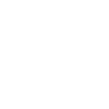
t = 0.00 s
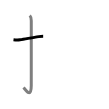
t = 1.50 s
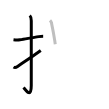
t = 3.25 s
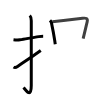
t = 4.75 s
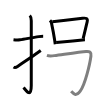
t = 6.50 s
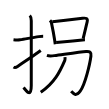
t = 8.00 s

The animated SVG that drew these frames (rendered in a browser with its animation timeline set to each time). Animation: 8 SMIL elements (animate=8); one cycle of 8.00 s.

<svg width="109px" height="109px" viewBox="0 0 px 109px" xmlns="http://www.w3.org/2000/svg" xmlns:xlink="http://www.w3.org/1999/xlink" xml:space="preserve" version="1.1"  baseProfile="full">
<path d="M13.5,39.67c2.22,0.27,4.25,0.4,6.51,0.08c4.84-0.69,12.14-2.16,18.75-3.13c1.48-0.22,2.98-0.36,4.4-0.36" style="fill:none;stroke:black;stroke-width:3;opacity:0">
  <animate attributeType="CSS" attributeName="opacity" from="0" to="1" begin="0s" dur="1s" repeatCount="0" fill="freeze" />
</path>
<path d="M29.77,15.5c1.05,1.05,1.51,2.88,1.51,5.27c0,15.23-0.01,53.21-0.01,64.65c0,14.25-6.32,3.53-7.77,2" style="fill:none;stroke:black;stroke-width:3;opacity:0">
  <animate attributeType="CSS" attributeName="opacity" from="0" to="1" begin="1s" dur="1s" repeatCount="0" fill="freeze" />
</path>
<path d="M13.54,66.96c1.21,0.79,2.61,0.44,4-0.5C23,62.75,29.5,58.58,40.75,50.5" style="fill:none;stroke:black;stroke-width:3;opacity:0">
  <animate attributeType="CSS" attributeName="opacity" from="0" to="1" begin="2s" dur="1s" repeatCount="0" fill="freeze" />
</path>
<path d="M50,20.39c0.87,0.87,1.37,1.59,1.51,2.7c1.62,7.67,2.57,13.21,3.17,17.21c0.21,1.42,0.4,2.75,0.57,3.95" style="fill:none;stroke:black;stroke-width:3;opacity:0">
  <animate attributeType="CSS" attributeName="opacity" from="0" to="1" begin="3s" dur="1s" repeatCount="0" fill="freeze" />
</path>
<path d="M52.38,21.78c8.85-1.12,23.33-2.79,30.14-3.53c3.28-0.36,5.61-0.27,4.64,3.67c-1.17,4.76-2.59,11.06-4,16.63" style="fill:none;stroke:black;stroke-width:3;opacity:0">
  <animate attributeType="CSS" attributeName="opacity" from="0" to="1" begin="4s" dur="1s" repeatCount="0" fill="freeze" />
</path>
<path d="M56.2,42.58c4.76-0.48,15.39-1.57,23.81-2.44c1.84-0.19,2.99-0.26,4.95-0.28" style="fill:none;stroke:black;stroke-width:3;opacity:0">
  <animate attributeType="CSS" attributeName="opacity" from="0" to="1" begin="5s" dur="1s" repeatCount="0" fill="freeze" />
</path>
<path d="M46.92,55.45c2.19,0.72,5.18,0.47,7.46,0.17c10.8-1.44,26.23-3.68,31.77-4.15c3.54-0.3,5.28,0.84,4.79,4.55c-1,7.61-5.7,28.49-10.72,35.13c-3.87,5.12-6.12,3.48-9.04,0.16" style="fill:none;stroke:black;stroke-width:3;opacity:0">
  <animate attributeType="CSS" attributeName="opacity" from="0" to="1" begin="6s" dur="1s" repeatCount="0" fill="freeze" />
</path>
<path d="M64.96,57.1c0.07,0.8,0.32,2.13-0.14,3.21C59.75,72.12,54.5,82.62,40.75,92.25" style="fill:none;stroke:black;stroke-width:3;opacity:0">
  <animate attributeType="CSS" attributeName="opacity" from="0" to="1" begin="7s" dur="1s" repeatCount="0" fill="freeze" />
</path>
</svg>
